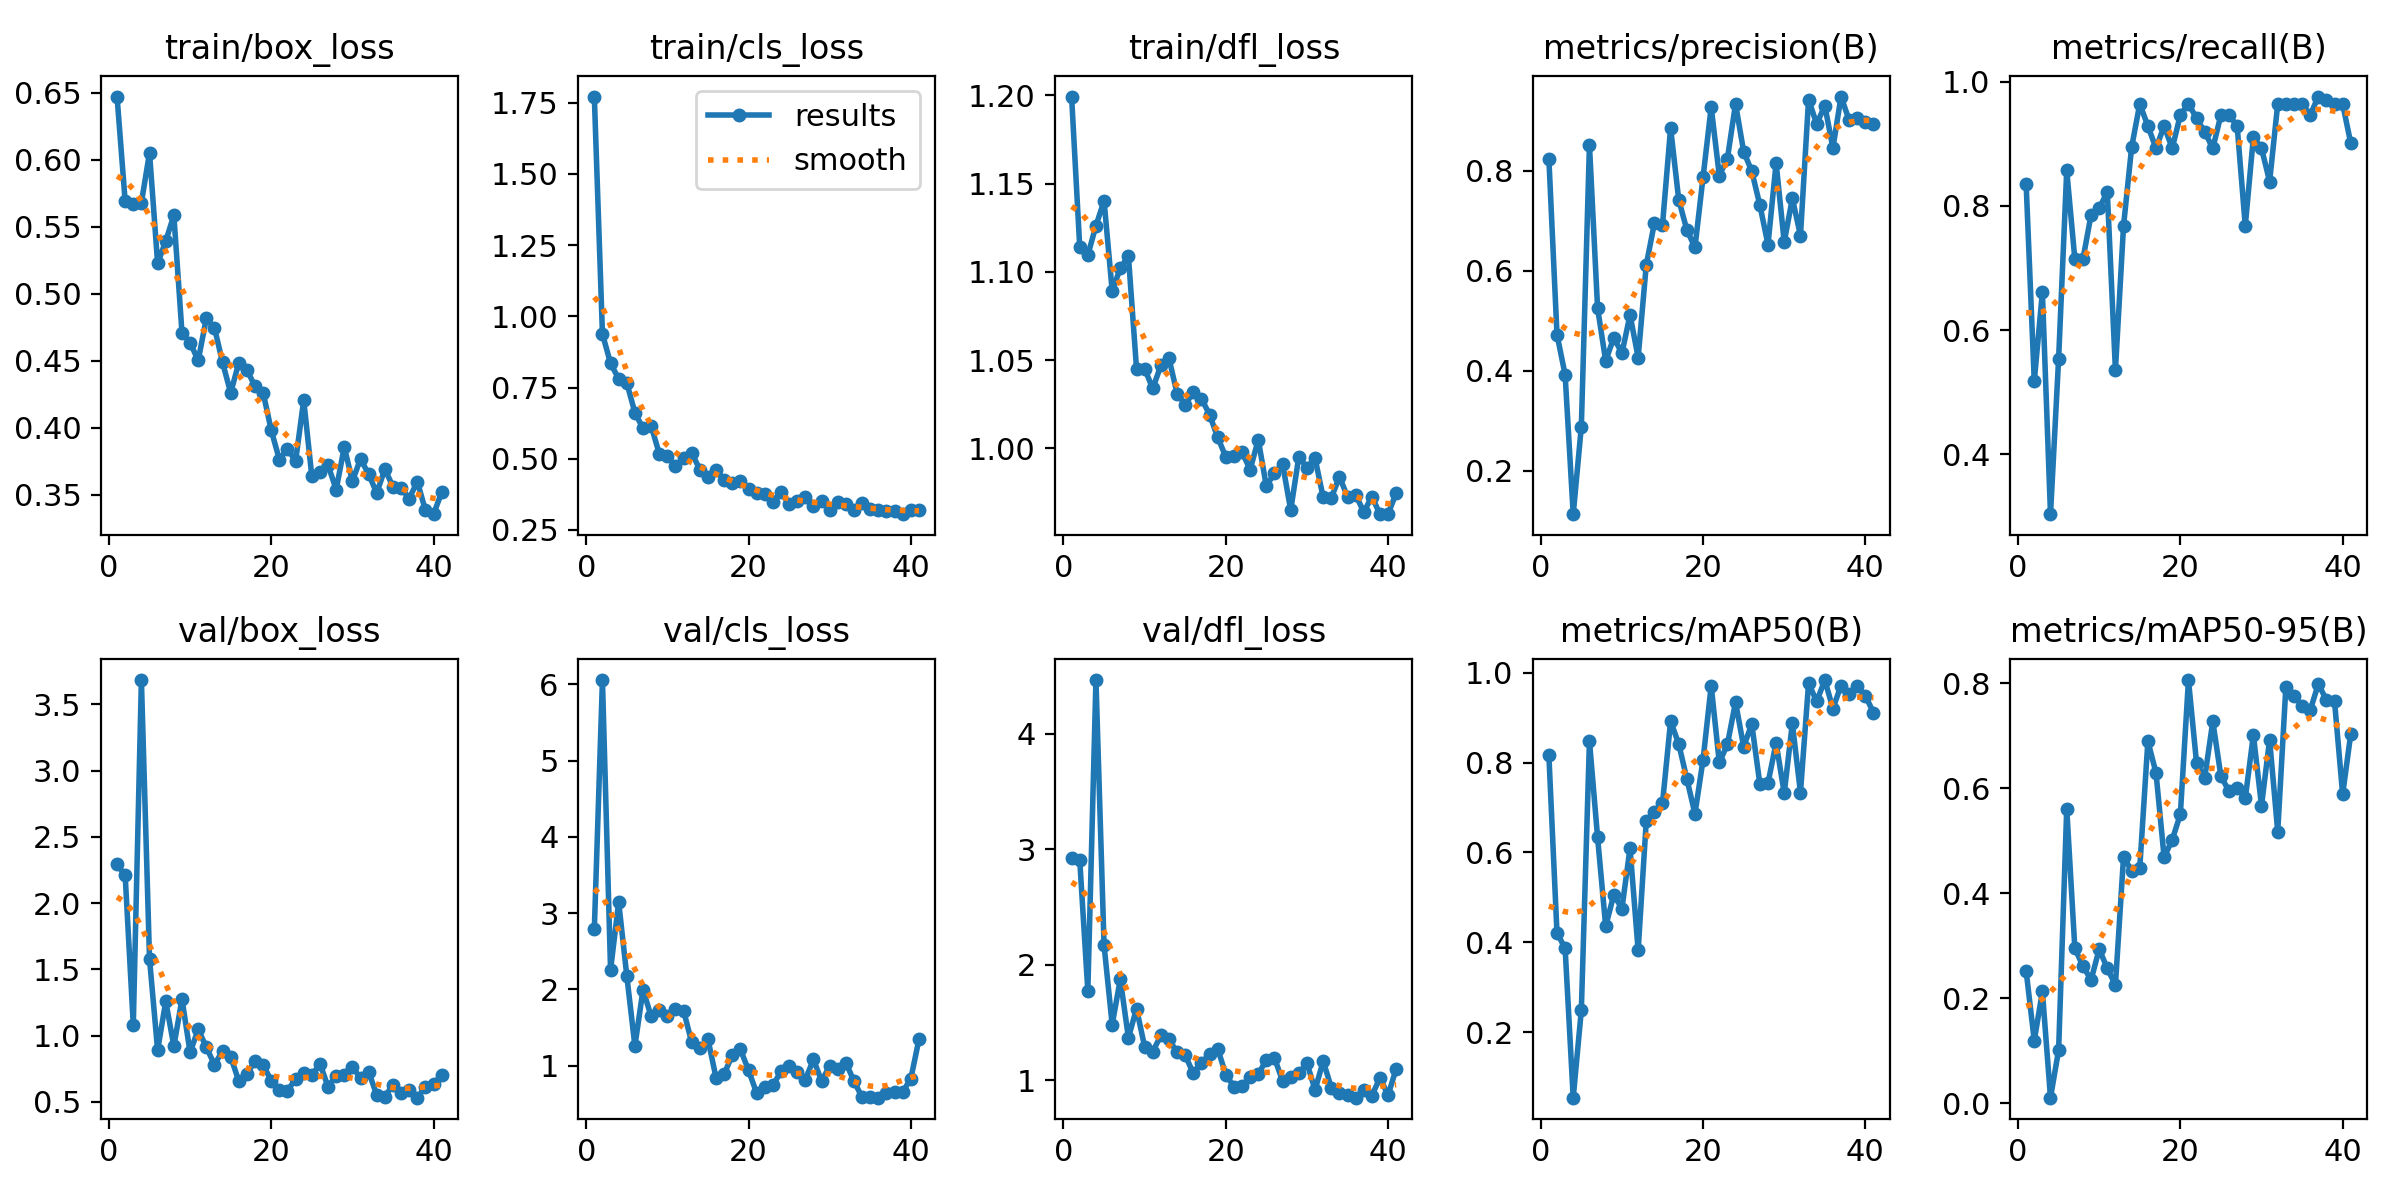

The file beside this chart, header and first rows:
epoch, time, train/box_loss, train/cls_loss, train/dfl_loss, metrics/precision(B), metrics/recall(B), metrics/mAP50(B), metrics/mAP50-95(B), val/box_loss, val/cls_loss, val/dfl_loss, lr/pg0, lr/pg1, lr/pg2
1, 23.2, 0.6472, 1.771, 1.199, 0.8238, 0.8347, 0.8162, 0.2518, 2.291, 2.789, 2.924, 0.0006557, 0.0006557, 0.0006557
2, 36.46, 0.569, 0.9379, 1.114, 0.4723, 0.5179, 0.4207, 0.119, 2.209, 6.058, 2.909, 0.001309, 0.001309, 0.001309
3, 49.65, 0.5669, 0.8348, 1.109, 0.392, 0.6607, 0.3872, 0.2127, 1.079, 2.256, 1.773, 0.00195, 0.00195, 0.00195
4, 62.83, 0.568, 0.7806, 1.126, 0.1131, 0.3036, 0.05468, 0.01033, 3.683, 3.147, 4.466, 0.001941, 0.001941, 0.001941
5, 76.43, 0.6052, 0.7664, 1.14, 0.2881, 0.5536, 0.2494, 0.1009, 1.579, 2.179, 2.167, 0.001921, 0.001921, 0.001921
6, 89.74, 0.5227, 0.6617, 1.089, 0.8513, 0.8571, 0.8481, 0.5615, 0.8891, 1.26, 1.48, 0.001901, 0.001901, 0.001901
7, 103.1, 0.5394, 0.6063, 1.102, 0.5252, 0.7143, 0.6338, 0.295, 1.258, 1.996, 1.874, 0.001881, 0.001881, 0.001881
8, 116.7, 0.5585, 0.6158, 1.109, 0.4194, 0.7143, 0.4358, 0.2611, 0.9199, 1.648, 1.366, 0.001861, 0.001861, 0.001861
9, 130.5, 0.471, 0.5178, 1.045, 0.4662, 0.7857, 0.5059, 0.2348, 1.275, 1.727, 1.62, 0.001842, 0.001842, 0.001842
10, 146.8, 0.4635, 0.5096, 1.045, 0.4346, 0.7963, 0.4752, 0.2936, 0.8724, 1.647, 1.289, 0.001822, 0.001822, 0.001822
11, 162.3, 0.4502, 0.4739, 1.034, 0.5114, 0.8225, 0.6094, 0.2567, 1.047, 1.748, 1.247, 0.001802, 0.001802, 0.001802
12, 177.6, 0.4817, 0.5017, 1.047, 0.4262, 0.5357, 0.382, 0.225, 0.9115, 1.722, 1.387, 0.001782, 0.001782, 0.001782
13, 192.8, 0.4747, 0.5205, 1.051, 0.6114, 0.7679, 0.67, 0.4693, 0.7809, 1.304, 1.352, 0.001762, 0.001762, 0.001762
14, 207.8, 0.4488, 0.462, 1.031, 0.6948, 0.8946, 0.6898, 0.4429, 0.8836, 1.232, 1.241, 0.001743, 0.001743, 0.001743
15, 223.4, 0.426, 0.437, 1.025, 0.6914, 0.9643, 0.7095, 0.4484, 0.8408, 1.347, 1.215, 0.001723, 0.001723, 0.001723
16, 238.7, 0.4486, 0.4613, 1.032, 0.8851, 0.9286, 0.8919, 0.69, 0.6562, 0.8415, 1.057, 0.001703, 0.001703, 0.001703
17, 254.2, 0.4432, 0.4249, 1.028, 0.7416, 0.8929, 0.8413, 0.6297, 0.7113, 0.8898, 1.152, 0.001683, 0.001683, 0.001683
18, 269.4, 0.4309, 0.4162, 1.019, 0.6815, 0.9286, 0.7638, 0.4687, 0.8064, 1.14, 1.223, 0.001663, 0.001663, 0.001663
19, 284.6, 0.4262, 0.4225, 1.006, 0.6463, 0.8929, 0.6858, 0.5019, 0.7766, 1.215, 1.272, 0.001644, 0.001644, 0.001644
20, 300, 0.3981, 0.3922, 0.9952, 0.787, 0.9464, 0.8063, 0.5506, 0.6605, 0.94, 1.048, 0.001624, 0.001624, 0.001624
21, 315.3, 0.3763, 0.3793, 0.9956, 0.9268, 0.9643, 0.971, 0.8065, 0.5889, 0.6411, 0.9427, 0.001604, 0.001604, 0.001604
22, 330.2, 0.3842, 0.3747, 0.9979, 0.7901, 0.9412, 0.8001, 0.648, 0.583, 0.721, 0.9484, 0.001584, 0.001584, 0.001584
23, 345.4, 0.3751, 0.3499, 0.9879, 0.8239, 0.9191, 0.8403, 0.6202, 0.6728, 0.7419, 1.026, 0.001564, 0.001564, 0.001564
24, 360.3, 0.4208, 0.3835, 1.005, 0.9334, 0.8929, 0.9343, 0.7275, 0.7153, 0.9248, 1.051, 0.001545, 0.001545, 0.001545
25, 375.2, 0.3637, 0.3403, 0.9785, 0.8381, 0.9464, 0.8351, 0.623, 0.6988, 0.9903, 1.175, 0.001525, 0.001525, 0.001525
26, 389.9, 0.3673, 0.351, 0.9861, 0.7989, 0.9464, 0.8856, 0.5948, 0.7885, 0.917, 1.192, 0.001505, 0.001505, 0.001505
27, 404.8, 0.3722, 0.3646, 0.9911, 0.7309, 0.9286, 0.7517, 0.6015, 0.6131, 0.8175, 0.9914, 0.001485, 0.001485, 0.001485
28, 419.4, 0.3538, 0.3354, 0.965, 0.652, 0.7679, 0.7541, 0.581, 0.6983, 1.081, 1.022, 0.001465, 0.001465, 0.001465
29, 434.2, 0.3856, 0.3528, 0.9953, 0.8152, 0.9107, 0.8439, 0.7018, 0.703, 0.8013, 1.057, 0.001446, 0.001446, 0.001446
30, 449, 0.3602, 0.3192, 0.989, 0.6569, 0.8929, 0.7318, 0.567, 0.7613, 0.9939, 1.146, 0.001426, 0.001426, 0.001426
31, 463.8, 0.3768, 0.3474, 0.9944, 0.7443, 0.8393, 0.8868, 0.6926, 0.6794, 0.9522, 0.9151, 0.001406, 0.001406, 0.001406
32, 478.5, 0.3654, 0.3425, 0.9721, 0.6701, 0.9643, 0.7333, 0.5175, 0.7263, 1.039, 1.164, 0.001386, 0.001386, 0.001386
33, 493.4, 0.3513, 0.3192, 0.9718, 0.942, 0.9643, 0.9764, 0.7924, 0.5511, 0.7952, 0.9351, 0.001366, 0.001366, 0.001366
34, 507.9, 0.3691, 0.3435, 0.9839, 0.8931, 0.9643, 0.9357, 0.7768, 0.5381, 0.5851, 0.8893, 0.001347, 0.001347, 0.001347
35, 522.8, 0.356, 0.3237, 0.9725, 0.9299, 0.9643, 0.9834, 0.7572, 0.6296, 0.5846, 0.872, 0.001327, 0.001327, 0.001327
36, 537.4, 0.3549, 0.3201, 0.9738, 0.8451, 0.9464, 0.9201, 0.7489, 0.5696, 0.5804, 0.8474, 0.001307, 0.001307, 0.001307
37, 552, 0.3472, 0.3165, 0.9639, 0.948, 0.9761, 0.9713, 0.7989, 0.5855, 0.6434, 0.9104, 0.001287, 0.001287, 0.001287
38, 566.8, 0.3599, 0.3175, 0.9726, 0.9005, 0.9702, 0.9528, 0.7685, 0.5311, 0.6554, 0.8662, 0.001267, 0.001267, 0.001267
39, 581.6, 0.3384, 0.3054, 0.9627, 0.9051, 0.9643, 0.97, 0.7658, 0.612, 0.6576, 1.019, 0.001248, 0.001248, 0.001248
40, 596.3, 0.3355, 0.3212, 0.9628, 0.8975, 0.9643, 0.949, 0.5885, 0.6312, 0.8288, 0.8685, 0.001228, 0.001228, 0.001228
41, 611.1, 0.3518, 0.3201, 0.9747, 0.8937, 0.9008, 0.9105, 0.704, 0.705, 1.345, 1.1, 0.001208, 0.001208, 0.001208
